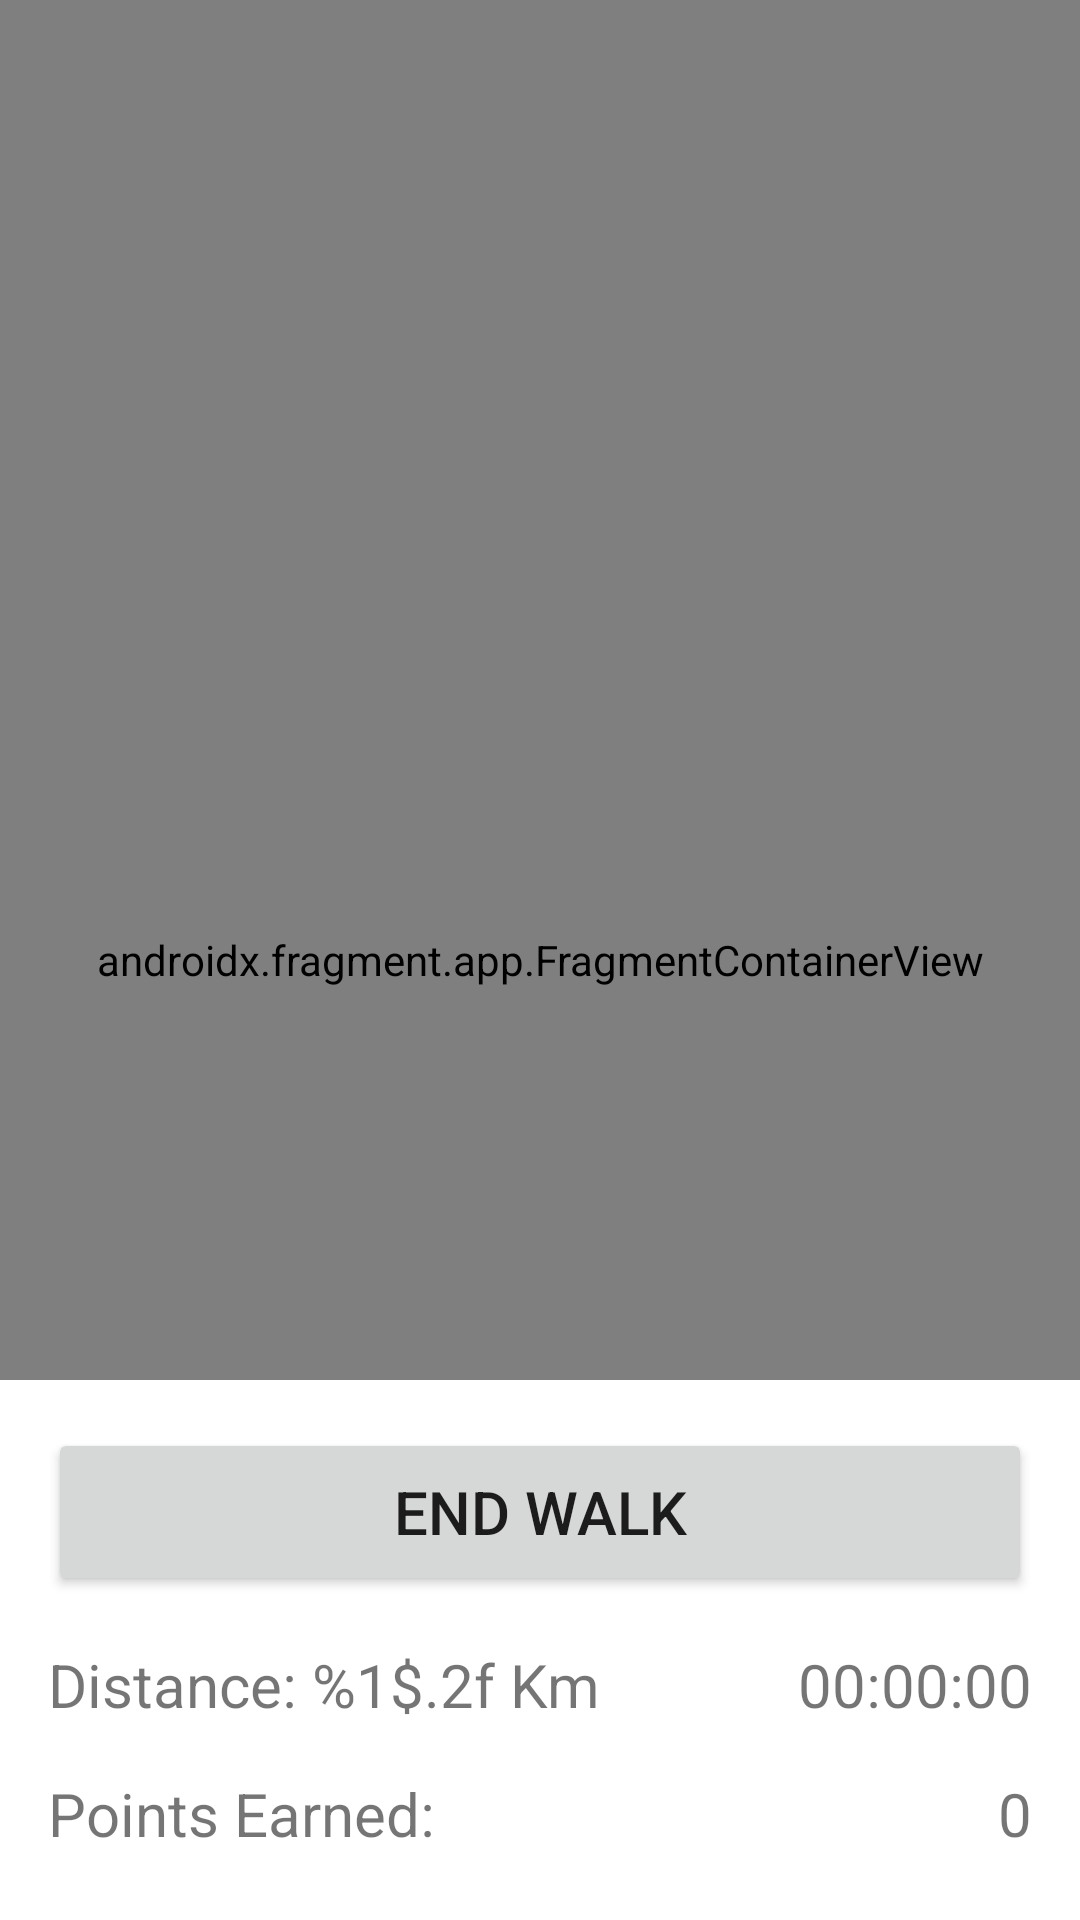

Android layout source for this screen:
<!-- AndroidManifest.xml: application theme Theme.DogWalkingBuddy -->
<!-- res/layout/activity_trail.xml -->
<?xml version="1.0" encoding="utf-8"?>
<androidx.constraintlayout.widget.ConstraintLayout
    xmlns:android="http://schemas.android.com/apk/res/android"
    xmlns:app="http://schemas.android.com/apk/res-auto"
    xmlns:tools="http://schemas.android.com/tools"
    android:layout_width="match_parent"
    android:layout_height="match_parent"
    tools:context=".TrailActivity">
    <androidx.fragment.app.FragmentContainerView
        android:id="@+id/google_map"
        android:name="com.google.android.gms.maps.SupportMapFragment"
        android:layout_width="match_parent"
        android:layout_height="match_parent"
        tools:context=".TrailActivity"
        app:layout_constraintStart_toStartOf="parent"
        app:layout_constraintTop_toTopOf="parent"/>

    <androidx.coordinatorlayout.widget.CoordinatorLayout
        android:layout_width="match_parent"
        android:layout_height="wrap_content"
        app:layout_constraintBottom_toBottomOf="parent"
        app:layout_constraintEnd_toEndOf="parent"
        app:layout_constraintStart_toStartOf="parent">
        <include layout="@layout/activity_trail_bottom_sheet" />
    </androidx.coordinatorlayout.widget.CoordinatorLayout>
</androidx.constraintlayout.widget.ConstraintLayout>
<!-- res/layout/activity_trail_bottom_sheet.xml (included above) -->
<?xml version="1.0" encoding="utf-8"?>
<androidx.constraintlayout.widget.ConstraintLayout
    xmlns:android="http://schemas.android.com/apk/res/android"
    xmlns:app="http://schemas.android.com/apk/res-auto"
    xmlns:tools="http://schemas.android.com/tools"
    android:id="@+id/current_trail_info_pane"
    android:layout_width="match_parent"
    android:layout_height="180dp"
    android:padding="16dp"
    android:background="@color/white"
    app:behavior_hideable="false"
    app:behavior_peekHeight="180dp"
    app:layout_behavior="com.google.android.material.bottomsheet.BottomSheetBehavior">
    <Button
        android:id="@+id/end_walk_btn"
        android:layout_width="match_parent"
        android:layout_height="56dp"
        android:text="@string/end_walk_btn_label"
        android:textSize="20sp"
        app:layout_constraintEnd_toEndOf="parent"
        app:layout_constraintStart_toStartOf="parent"
        app:layout_constraintTop_toTopOf="parent" />

    <com.google.android.material.textview.MaterialTextView
        android:id="@+id/trail_walked_distance"
        android:layout_width="wrap_content"
        android:layout_height="wrap_content"
        android:layout_marginTop="16dp"
        android:text="@string/trail_walked_distance_label"
        android:textSize="20sp"
        app:layout_constraintStart_toStartOf="parent"
        app:layout_constraintTop_toBottomOf="@+id/end_walk_btn" />

    <com.google.android.material.textview.MaterialTextView
        android:id="@+id/trail_time_elapsed"
        android:layout_width="wrap_content"
        android:layout_height="wrap_content"
        android:layout_marginTop="16dp"
        android:textSize="20sp"
        app:layout_constraintEnd_toEndOf="parent"
        app:layout_constraintTop_toBottomOf="@+id/end_walk_btn"
        android:text="@string/trail_time_elapsed_label" />

    <com.google.android.material.textview.MaterialTextView
        android:id="@+id/trail_points_earned_label"
        android:layout_width="wrap_content"
        android:layout_height="wrap_content"
        android:layout_marginTop="16dp"
        android:textSize="20sp"
        app:layout_constraintStart_toStartOf="parent"
        app:layout_constraintTop_toBottomOf="@id/trail_walked_distance"
        android:text="@string/trail_points_earned_label" />

    <com.google.android.material.textview.MaterialTextView
        android:id="@+id/trail_points_earned"
        android:layout_width="wrap_content"
        android:layout_height="wrap_content"
        android:layout_marginTop="16dp"
        android:text="@string/trail_points_earned_value_label"
        android:textSize="20sp"
        app:layout_constraintEnd_toEndOf="parent"
        app:layout_constraintTop_toBottomOf="@+id/trail_time_elapsed" />

</androidx.constraintlayout.widget.ConstraintLayout>
<!-- resources referenced by this layout -->
<resources>
  <color name="white">#FFFFFFFF</color>
  <string name="end_walk_btn_label">End Walk</string>
  <string name="trail_points_earned_label">Points Earned:</string>
  <string name="trail_points_earned_value_label">0</string>
  <string name="trail_time_elapsed_label">00:00:00</string>
  <string name="trail_walked_distance_label">Distance: %1$.2f Km</string>
  <style name="Theme.DogWalkingBuddy" parent="Theme.MaterialComponents.DayNight.DarkActionBar">
          
          <item name="colorPrimary">@color/primary</item>
          <item name="colorPrimaryVariant">@color/primaryvariant</item>
          <item name="colorOnPrimary">@color/white</item>
          
          <item name="colorSecondary">@color/secondary</item>
          <item name="colorSecondaryVariant">@color/secondaryvariant</item>
          <item name="colorOnSecondary">@color/black</item>
          
          <item name="android:statusBarColor" tools:targetApi="l">?attr/colorPrimaryVariant</item>
          
      </style>
  <color name="primary">#007fff</color>
  <color name="primaryvariant">#0000f9</color>
  <color name="secondary">#FFDE00</color>
  <color name="secondaryvariant">#ffc500</color>
  <color name="black">#FF000000</color>
</resources>
